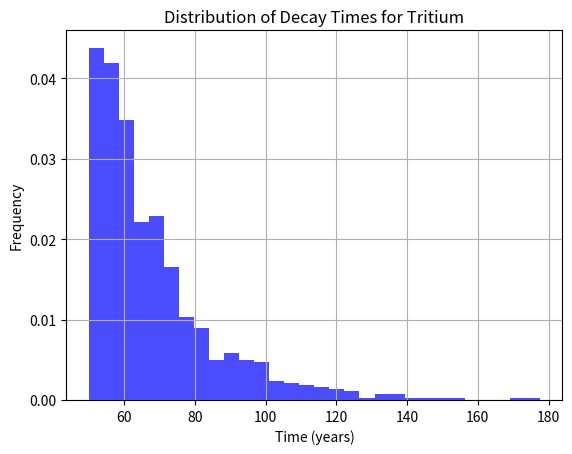

Generate this figure with matplotlib:
# %% Cell Monte Carlo simulation on tritium decay
import numpy as np
import matplotlib.pyplot as plt

# Constants
T_HALF = 12.32  # Half-life of tritium in years
LAMBDA = np.log(2) / T_HALF  # Decay constant

# Simulation parameters
initial_nuclei = 1000  # Initial number of tritium nuclei
time_end = 50  # Total time to simulate in years
num_trials = 1000  # Number of Monte Carlo trials

def monte_carlo_tritium_decay(initial_nuclei, time_end, num_trials):
    decay_times = []

    for _ in range(num_trials):
        N = initial_nuclei
        time = 0

        while N > 0 and time < time_end:
            # Random time until next decay
            time_until_decay = np.random.exponential(1 / LAMBDA)
            time += time_until_decay

            # Determine if decay occurs
            if np.random.rand() < 1 - np.exp(-LAMBDA * time_until_decay):
                N -= 1

        decay_times.append(time)

    return decay_times

# Run the simulation
decay_times = monte_carlo_tritium_decay(initial_nuclei, time_end, num_trials)

# Plot results
plt.hist(decay_times, bins=30, density=True, alpha=0.7, color='blue')
plt.title('Distribution of Decay Times for Tritium')
plt.xlabel('Time (years)')
plt.ylabel('Frequency')
plt.grid()
plt.show()

# Print statistics
mean_decay_time = np.mean(decay_times)
std_decay_time = np.std(decay_times)
print(f'Mean decay time: {mean_decay_time:.2f} years')
print(f'Standard deviation: {std_decay_time:.2f} years')
